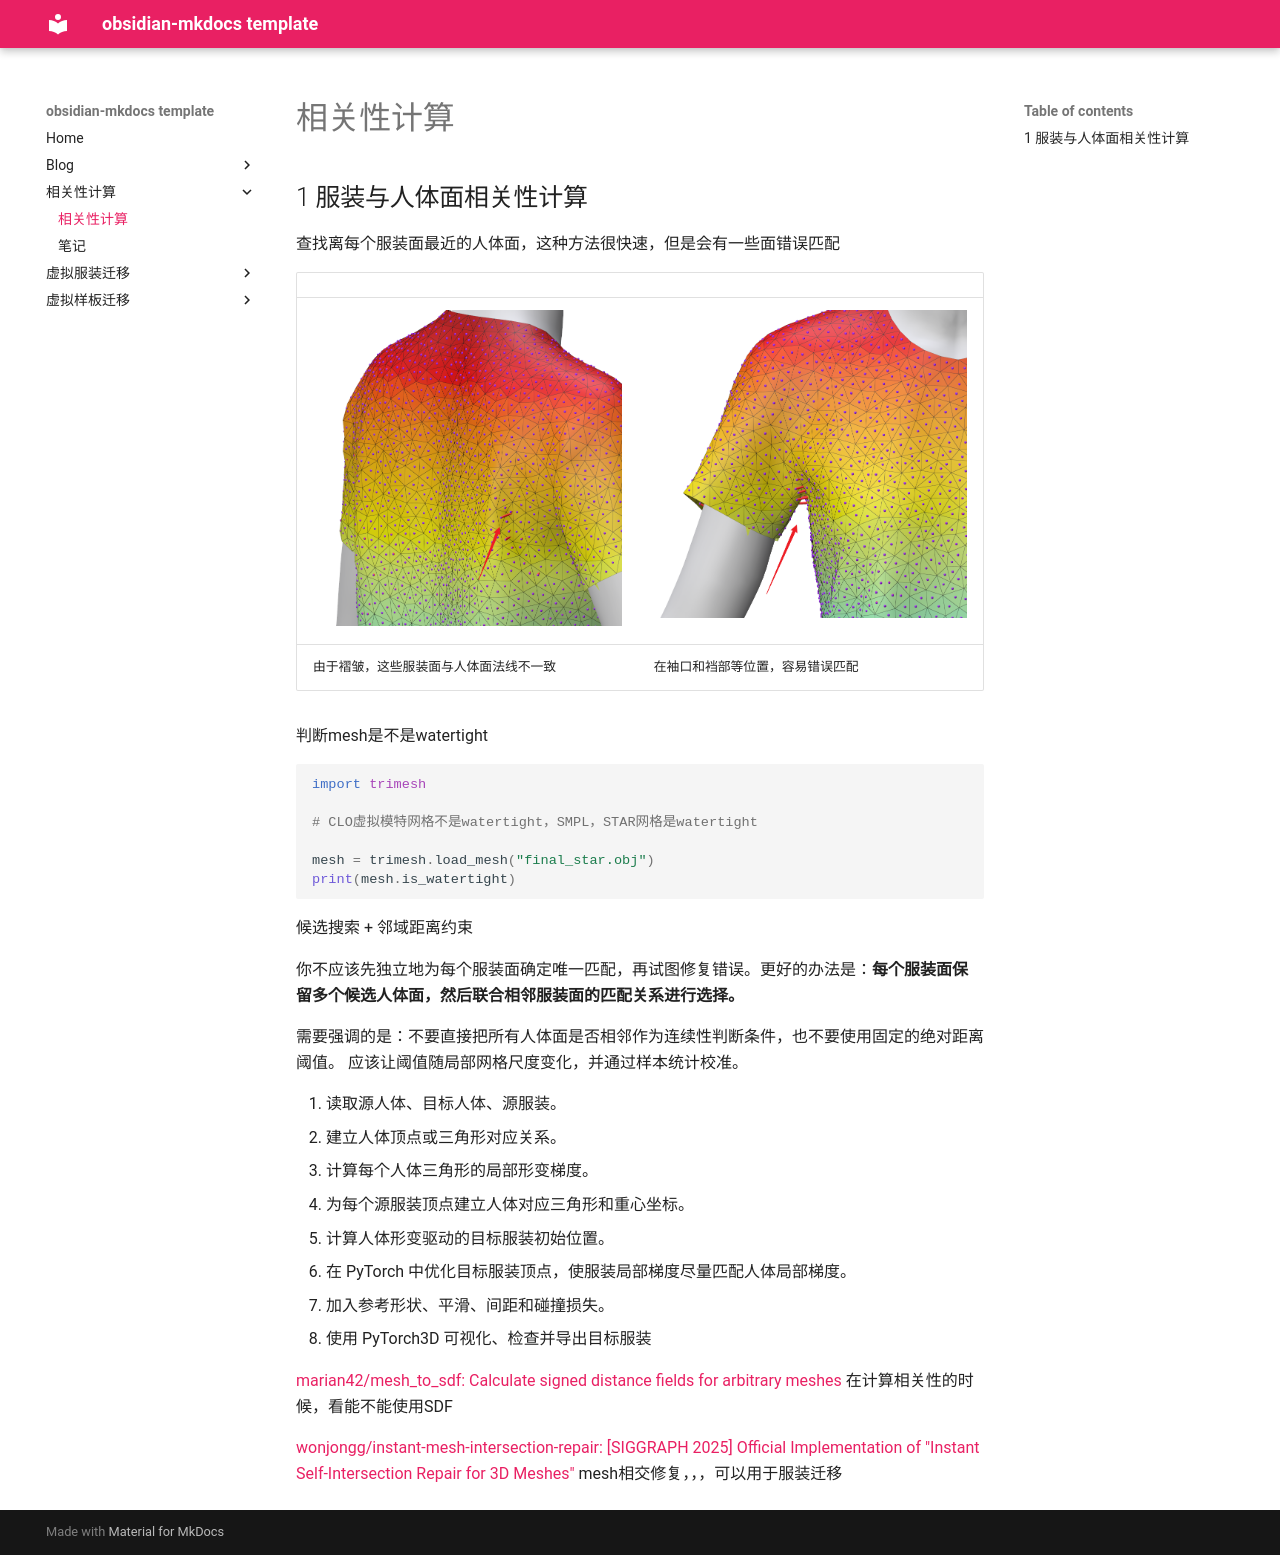

repository: yeqinwen/CAD_code · page: 相关性计算/相关性计算/index.html · generator: mkdocs



## 1 服装与人体面相关性计算

查找离每个服装面最近的人体面，这种方法很快速，但是会有一些面错误匹配

|                                      |                                      |
| ------------------------------------ | ------------------------------------ |
| ![[Pasted image 20261026152509.png]] | ![[Pasted image 20261026152543.png]] |
| 由于褶皱，这些服装面与人体面法线不一致                  | 在袖口和裆部等位置，容易错误匹配                     |






判断mesh是不是watertight
```python
import trimesh

# CLO虚拟模特网格不是watertight，SMPL，STAR网格是watertight

mesh = trimesh.load_mesh("final_star.obj")
print(mesh.is_watertight)
```


候选搜索 + 邻域距离约束

你不应该先独立地为每个服装面确定唯一匹配，再试图修复错误。更好的办法是：**每个服装面保留多个候选人体面，然后联合相邻服装面的匹配关系进行选择。**

需要强调的是：不要直接把所有人体面是否相邻作为连续性判断条件，也不要使用固定的绝对距离阈值。 应该让阈值随局部网格尺度变化，并通过样本统计校准。


1. 读取源人体、目标人体、源服装。
2. 建立人体顶点或三角形对应关系。
3. 计算每个人体三角形的局部形变梯度。
4. 为每个源服装顶点建立人体对应三角形和重心坐标。
5. 计算人体形变驱动的目标服装初始位置。
6. 在 PyTorch 中优化目标服装顶点，使服装局部梯度尽量匹配人体局部梯度。
7. 加入参考形状、平滑、间距和碰撞损失。
8. 使用 PyTorch3D 可视化、检查并导出目标服装




[marian42/mesh_to_sdf: Calculate signed distance fields for arbitrary meshes](https://github.com/marian42/mesh_to_sdf)
在计算相关性的时候，看能不能使用SDF

[wonjongg/instant-mesh-intersection-repair: [SIGGRAPH 2025] Official Implementation of "Instant Self-Intersection Repair for 3D Meshes"](https://github.com/wonjongg/instant-mesh-intersection-repair)
mesh相交修复，，，可以用于服装迁移
